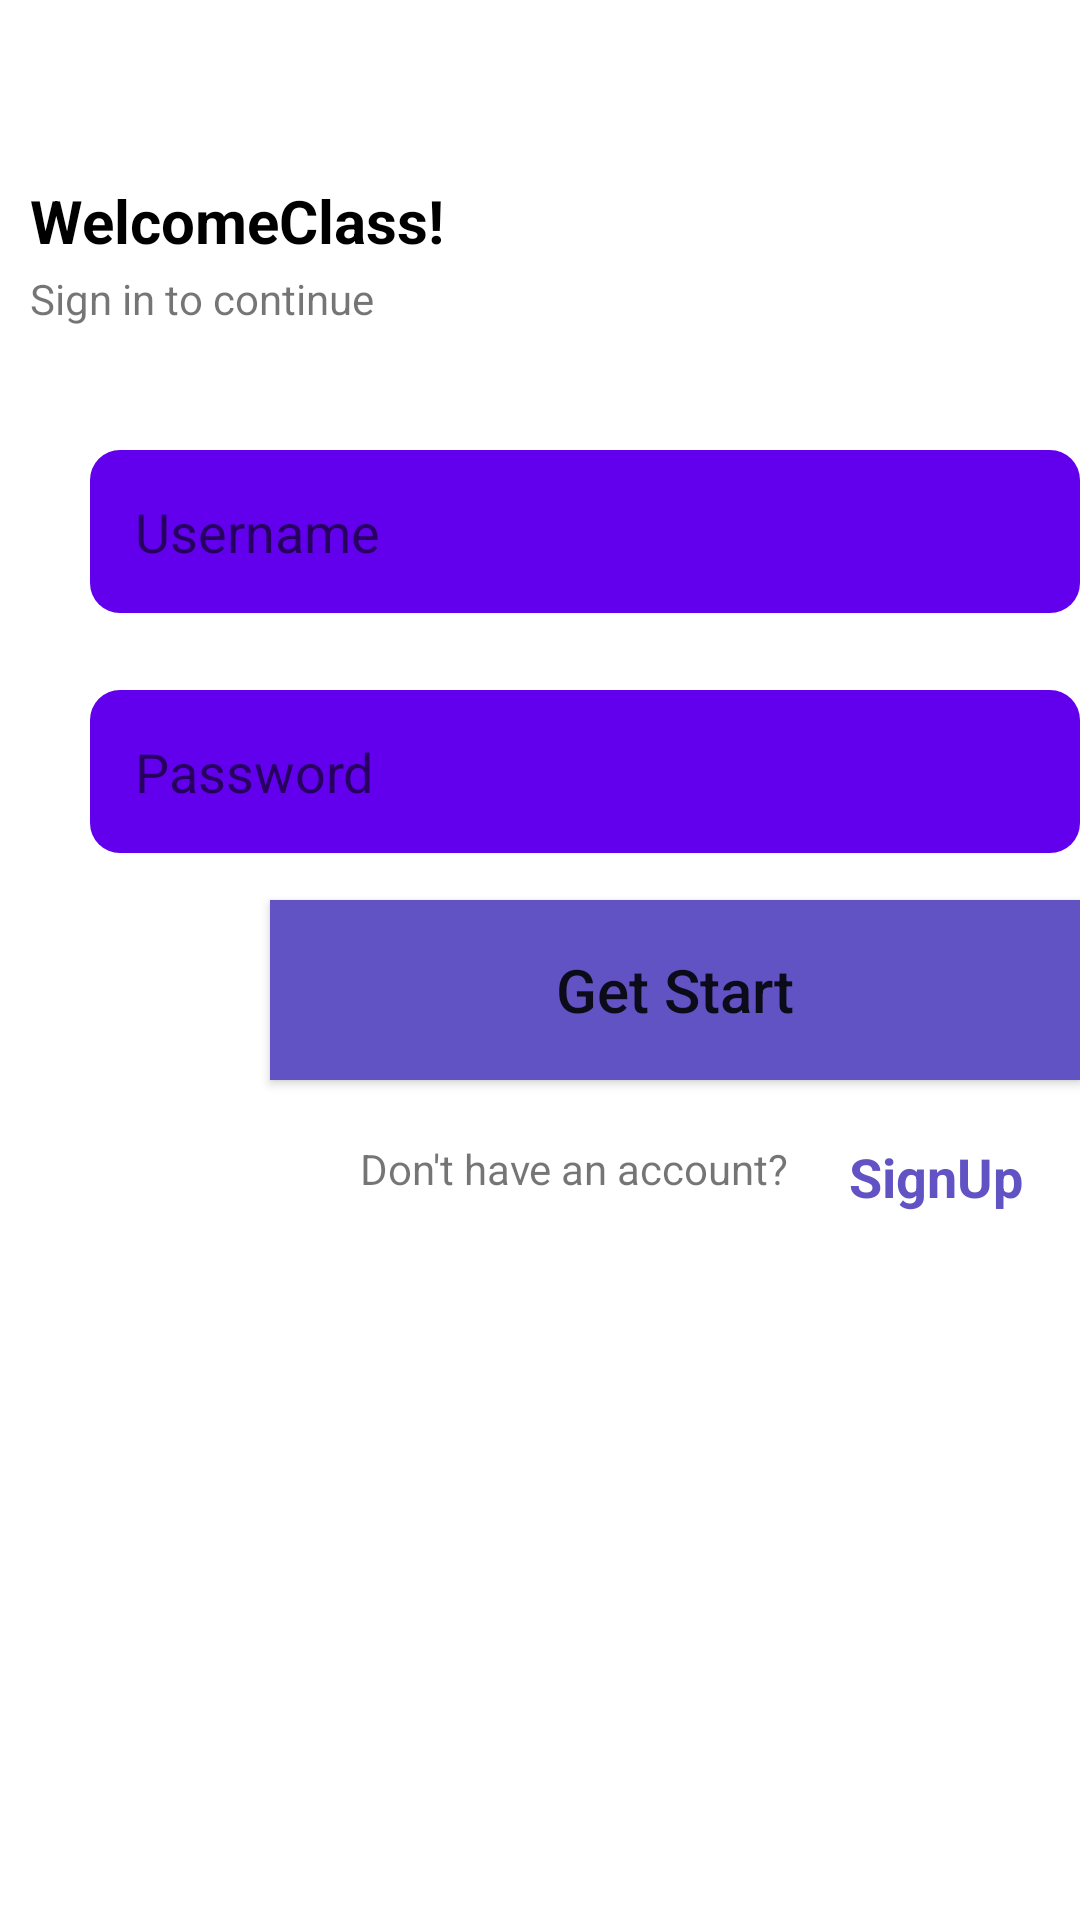

Reconstruct the res/layout file that produces this screen, plus the resources it refers to.
<!-- AndroidManifest.xml: application theme Theme.Products -->
<!-- res/layout/activity_main.xml -->
<RelativeLayout
        xmlns:android="http://schemas.android.com/apk/res/android"
        xmlns:app="http://schemas.android.com/apk/res-auto"
        xmlns:tools="http://schemas.android.com/tools"
        android:layout_width="match_parent"
        android:layout_height="match_parent"
        tools:context=".login">

        <TextView
            android:layout_width="wrap_content"
            android:layout_height="wrap_content"
            android:layout_marginLeft="10dp"
            android:layout_marginTop="60dp"
            android:layout_marginStart="10dp"
            android:text="@string/welcomeClass"
            android:textColor="#000000"
            android:textSize="20sp"
            android:textStyle="bold"
            />
        <TextView
            android:layout_width="wrap_content"
            android:layout_height="wrap_content"
            android:layout_marginLeft="10dp"
            android:layout_marginTop="90dp"
            android:layout_marginStart="10dp"
            android:text="@string/Sign_in_to_cont"
            />

        <EditText
            android:layout_width="match_parent"
            android:layout_height="wrap_content"
            android:layout_marginTop="150dp"
            android:hint="@string/hint_username"
            android:layout_marginLeft="30dp"
            android:padding="15dp"
            android:layout_marginStart="30dp"
            android:background="@drawable/custom_edit_text"

            />
        <EditText
            android:layout_width="match_parent"
            android:layout_height="wrap_content"
            android:layout_marginTop="230dp"
            android:hint="Password"
            android:layout_marginLeft="30dp"
            android:padding="15dp"
            android:layout_marginStart="30dp"
            android:inputType="textPassword"
            android:background="@drawable/custom_edit_text"

            />
        <Button
            android:layout_width="match_parent"
            android:layout_height="60dp"
            android:layout_marginTop="300dp"
            android:layout_marginLeft="90dp"
            android:layout_marginStart="90dp"
            android:background="#6153C3"
            android:text="Get Start"
            android:textAllCaps="false"
            android:textSize="20dp"

            />
        <TextView
            android:id="@+id/tv_do_not_have_an_account"
            android:layout_width="wrap_content"
            android:layout_height="wrap_content"
            android:layout_marginLeft="120dp"
            android:layout_marginTop="380dp"
            android:layout_marginStart="120dp"
            android:text="Don't have an account?"
            />
        <TextView
            android:layout_width="wrap_content"
            android:layout_height="wrap_content"
            android:layout_marginTop="380dp"
            android:text="SignUp"
            android:textColor="#6153C3"
            android:textSize="18sp"
            android:textStyle="bold"
            android:layout_marginLeft="20dp"
            android:layout_toEndOf="@+id/tv_do_not_have_an_account"
            />



    </RelativeLayout>
<!-- resources referenced by this layout -->
<resources>
  <!-- drawable custom_edit_text (drawable) -->
  <?xml version="1.0" encoding="utf-8"?>
  <shape xmlns:android="http://schemas.android.com/apk/res/android">
  
      <solid android:color="@color/design_default_color_primary"/>
  
      <corners android:radius="10sp"/>
  </shape>
  <string name="Sign_in_to_cont">Sign in to continue</string>
  <string name="hint_username">Username</string>
  <string name="welcomeClass">WelcomeClass!</string>
  <style name="Theme.Products" parent="Theme.MaterialComponents.DayNight.DarkActionBar">
          
          <item name="colorPrimary">@color/purple_500</item>
          <item name="colorPrimaryVariant">@color/purple_700</item>
          <item name="colorOnPrimary">@color/white</item>
          
          <item name="colorSecondary">@color/teal_200</item>
          <item name="colorSecondaryVariant">@color/teal_700</item>
          <item name="colorOnSecondary">@color/black</item>
          
          <item name="android:statusBarColor" tools:targetApi="21">?attr/colorPrimaryVariant</item>
          
      </style>
  <!-- not gathered from this repository: default colours our renderer supplied (Android Studio template values) -->
  <color name="purple_500">#FF6200EE</color>
  <color name="purple_700">#FF3700B3</color>
  <color name="teal_200">#FF03DAC5</color>
  <color name="teal_700">#FF018786</color>
  <color name="black">#FF000000</color>
  <color name="white">#FFFFFFFF</color>
</resources>
